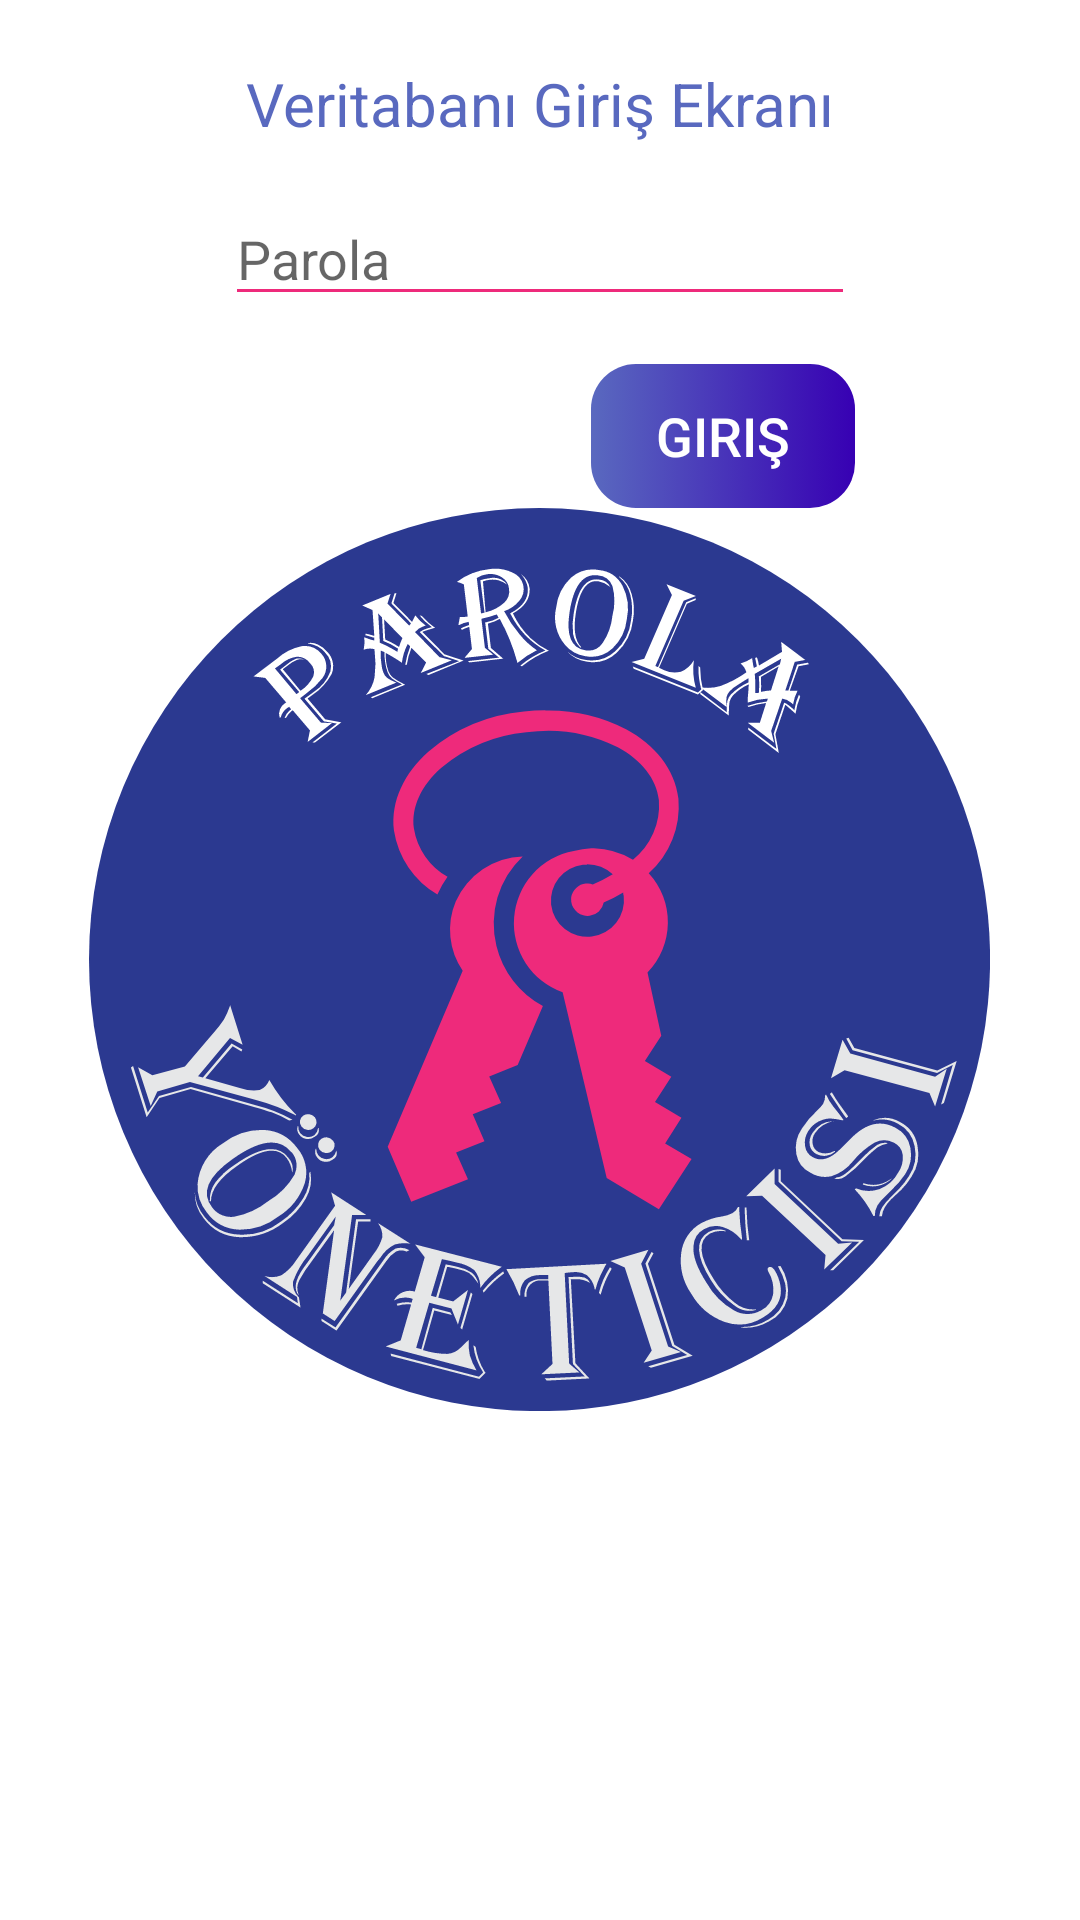

This screen was rendered from an Android layout file. Write that file and the resources it references.
<!-- AndroidManifest.xml: application theme splashScreenTheme -->
<!-- res/layout/home_open_db.xml -->
<?xml version="1.0" encoding="utf-8"?>
<androidx.constraintlayout.widget.ConstraintLayout xmlns:android="http://schemas.android.com/apk/res/android"
    xmlns:app="http://schemas.android.com/apk/res-auto"
    xmlns:tools="http://schemas.android.com/tools"
    android:layout_width="match_parent"
    android:layout_height="match_parent"
    android:padding="5dp">

    <TextView
        android:id="@+id/tvLoginTitle"
        android:layout_width="wrap_content"
        android:layout_height="wrap_content"
        android:layout_marginTop="16dp"
        android:text="@string/veritaban_giri_ekran"
        android:textColor="@color/logo_blue"
        android:textSize="20sp"
        app:layout_constraintEnd_toEndOf="parent"
        app:layout_constraintStart_toStartOf="parent"
        app:layout_constraintTop_toTopOf="parent" />

    <EditText
        android:id="@+id/etDBPassword"
        android:layout_width="wrap_content"
        android:layout_height="wrap_content"
        android:layout_marginTop="16dp"
        android:autofillHints="@string/parola"
        android:backgroundTint="@color/pink"
        android:ems="10"
        android:hint="@string/parola"
        android:inputType="textPassword"
        app:layout_constraintEnd_toEndOf="@+id/tvLoginTitle"
        app:layout_constraintStart_toStartOf="@+id/tvLoginTitle"
        app:layout_constraintTop_toBottomOf="@+id/tvLoginTitle" />

    <Button
        android:id="@+id/btnDBLogin"
        android:layout_width="wrap_content"
        android:layout_height="wrap_content"
        android:layout_marginTop="16dp"
        android:background="@drawable/btn_new_db"
        android:padding="5dp"
        android:text="@string/giri"
        android:textColor="@color/white"
        android:textSize="18sp"
        app:layout_constraintEnd_toEndOf="@+id/etDBPassword"
        app:layout_constraintTop_toBottomOf="@+id/etDBPassword" />

</androidx.constraintlayout.widget.ConstraintLayout>
<!-- resources referenced by this layout -->
<resources>
  <color name="logo_blue">#DC3F51B5</color>
  <color name="pink">#ee2a7b</color>
  <color name="white">#FFFFFFFF</color>
  <!-- drawable btn_new_db (drawable) -->
  <?xml version="1.0" encoding="utf-8"?>
  <selector xmlns:android="http://schemas.android.com/apk/res/android" android:shape="rectangle">
      <item>
          <shape android:shape="rectangle">
              <gradient
                  android:angle="180"
                  android:startColor="@color/purple_700"
                  android:endColor="@color/logo_blue"
                  android:type="linear"/>
              <corners android:radius="15dp"/>
          </shape>
      </item>
  </selector>
  <string name="giri">Giriş</string>
  <string name="parola">Parola</string>
  <string name="veritaban_giri_ekran">Veritabanı Giriş Ekranı</string>
  <style name="splashScreenTheme" parent="Theme.AppCompat.Light.NoActionBar">
          <item name="android:windowBackground">@drawable/splash_image</item>
          <item name="android:statusBarColor">@color/black</item>
      </style>
  <color name="purple_700">#FF3700B3</color>
  <!-- drawable splash_image (drawable) -->
  <?xml version="1.0" encoding="utf-8"?>
  <layer-list xmlns:android="http://schemas.android.com/apk/res/android">
  
      <item android:drawable="@color/white"/>
      <item android:drawable="@drawable/ic_asset_logo" android:gravity="center"/>
  </layer-list>
  <color name="black">#FF000000</color>
  <!-- drawable ic_asset_logo: vector/xml drawable (drawable, 17592 chars, omitted) -->
</resources>
